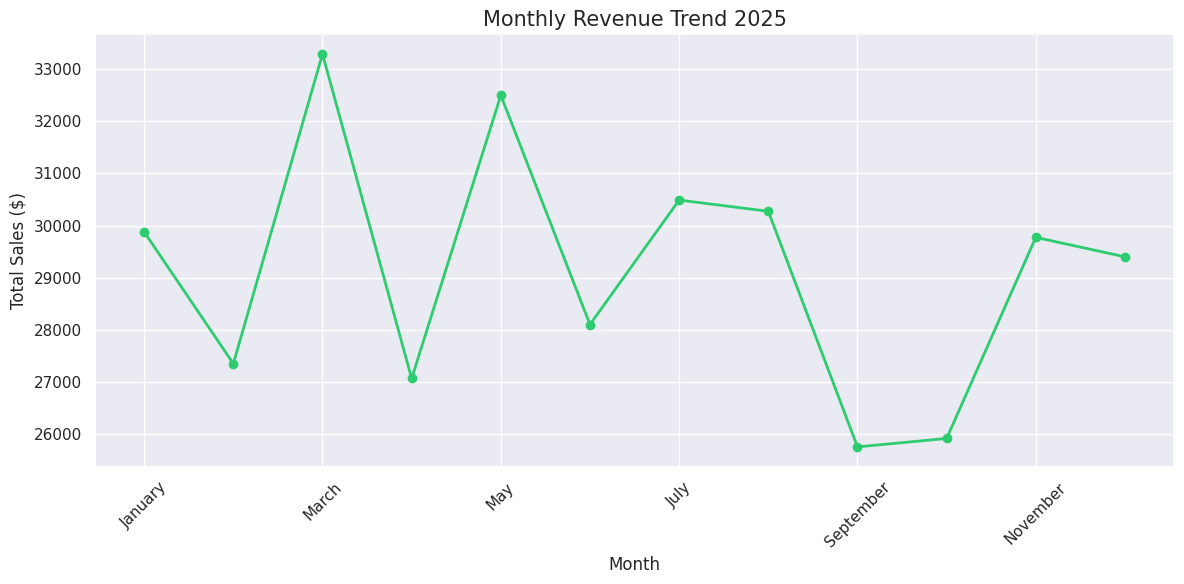
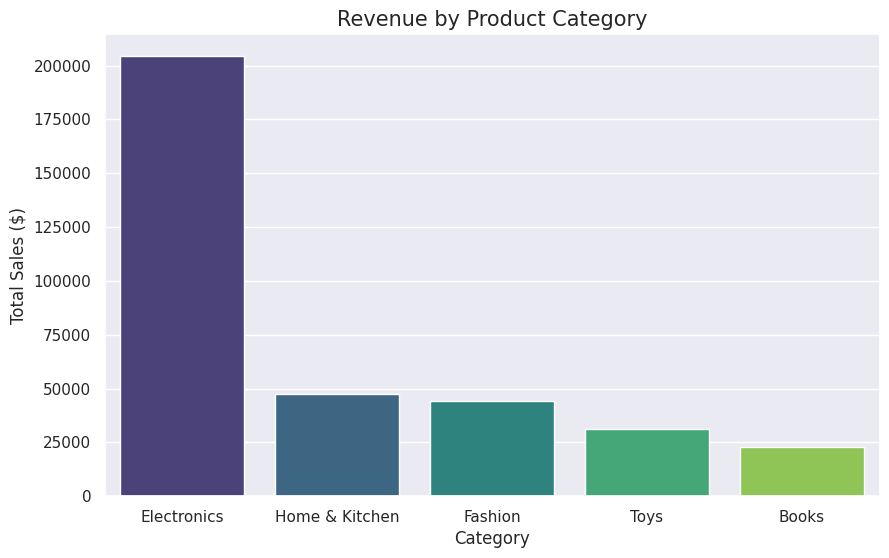

The matplotlib source for these figures, in order:
import pandas as pd
import matplotlib.pyplot as plt
import seaborn as sns
import numpy as np
import os

# Create workspace
os.makedirs('data', exist_ok=True)
os.makedirs('plots', exist_ok=True)

def generate_mock_data():
    """Simulates a year of E-commerce sales data."""
    np.random.seed(42)
    dates = pd.date_range(start='2025-01-01', end='2025-12-31', freq='D')
    categories = ['Electronics', 'Home & Kitchen', 'Fashion', 'Books', 'Toys']
    
    data = []
    for date in dates:
        # Simulate 5-15 orders per day
        num_orders = np.random.randint(5, 15)
        for _ in range(num_orders):
            category = np.random.choice(categories)
            # Base price by category + some randomness
            base_prices = {'Electronics': 300, 'Home & Kitchen': 50, 'Fashion': 40, 'Books': 15, 'Toys': 25}
            price = base_prices[category] + np.random.uniform(-10, 50)
            data.append([date, category, round(price, 2)])
            
    df = pd.DataFrame(data, columns=['Order_Date', 'Category', 'Sales_Amount'])
    df.to_csv('data/sales_data.csv', index=False)
    print("Step 1: Raw Sales Data Generated.")
    return df

def clean_and_analyze(df):
    """Processes dates and calculates business KPIs."""
    # Convert date strings to datetime objects
    df['Order_Date'] = pd.to_datetime(df['Order_Date'])
    df['Month'] = df['Order_Date'].dt.month_name()
    
    # Validation: Check for negatives or errors
    df = df[df['Sales_Amount'] > 0]
    
    print("\n--- Key Performance Indicators ---")
    total_rev = df['Sales_Amount'].sum()
    avg_order = df['Sales_Amount'].mean()
    print(f"Total Yearly Revenue: ${total_rev:,.2f}")
    print(f"Average Order Value: ${avg_order:,.2f}")
    
    return df

def create_plots(df):
    """Generates business intelligence charts."""
    sns.set_theme(style="darkgrid")
    
    # Chart 1: Monthly Revenue Trend (Line Chart)
    plt.figure(figsize=(12, 6))
    monthly_sales = df.groupby('Month')['Sales_Amount'].sum().reindex([
        'January', 'February', 'March', 'April', 'May', 'June', 
        'July', 'August', 'September', 'October', 'November', 'December'
    ])
    monthly_sales.plot(kind='line', marker='o', color='#2ecc71', linewidth=2)
    plt.title('Monthly Revenue Trend 2025', fontsize=15)
    plt.ylabel('Total Sales ($)')
    plt.xticks(rotation=45)
    plt.tight_layout()
    plt.savefig('plots/monthly_revenue.png')
    plt.close()

    # Chart 2: Category Performance (Bar Chart)
    plt.figure(figsize=(10, 6))
    cat_sales = df.groupby('Category')['Sales_Amount'].sum().sort_values(ascending=False)
    sns.barplot(x=cat_sales.index, y=cat_sales.values, palette='viridis')
    plt.title('Revenue by Product Category', fontsize=15)
    plt.ylabel('Total Sales ($)')
    plt.savefig('plots/category_sales.png')
    plt.close()
    
    print("\nStep 2: Business Charts saved in 'plots/' folder.")

def main():
    try:
        raw_df = generate_mock_data()
        clean_df = clean_and_analyze(raw_df)
        create_plots(clean_df)
        
        print("\n--- Business Insights ---")
        print("1. Electronics is the primary revenue driver, contributing the highest total sales.")
        print("2. Sales trends show stability throughout the year with minor fluctuations per month.")
        print("3. The Average Order Value (AOV) helps in setting the threshold for free shipping promos.")
        
    except Exception as e:
        print(f"Error in pipeline: {e}")

if __name__ == "__main__":
    main()
